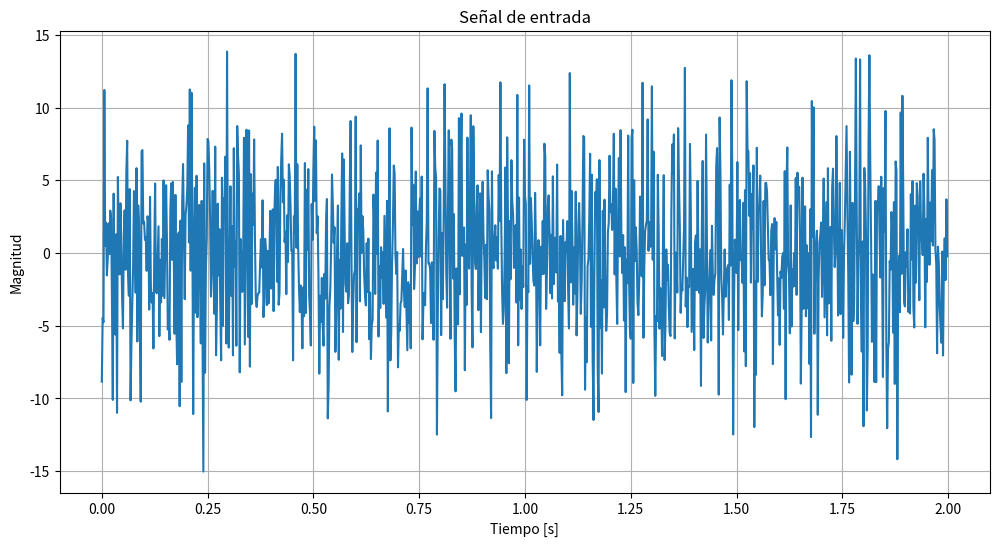
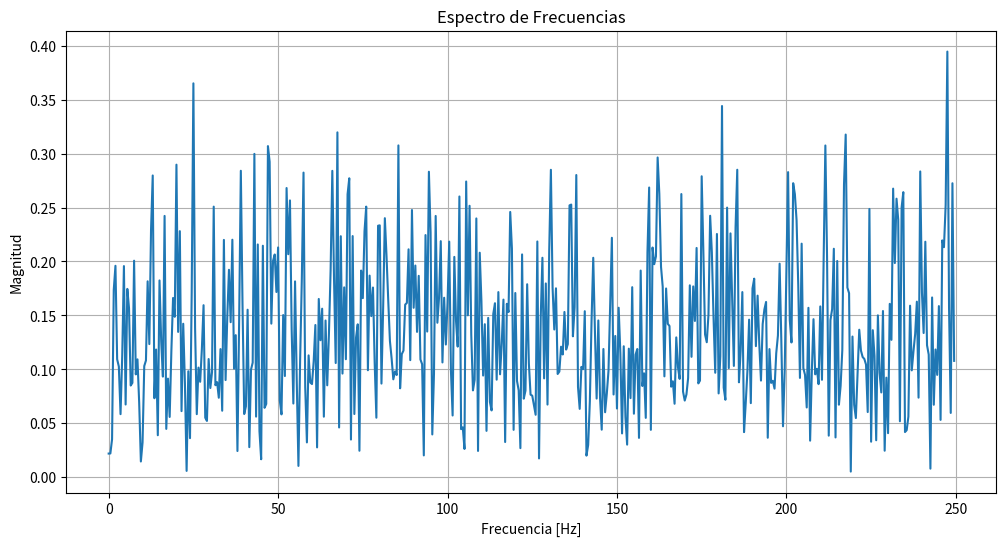
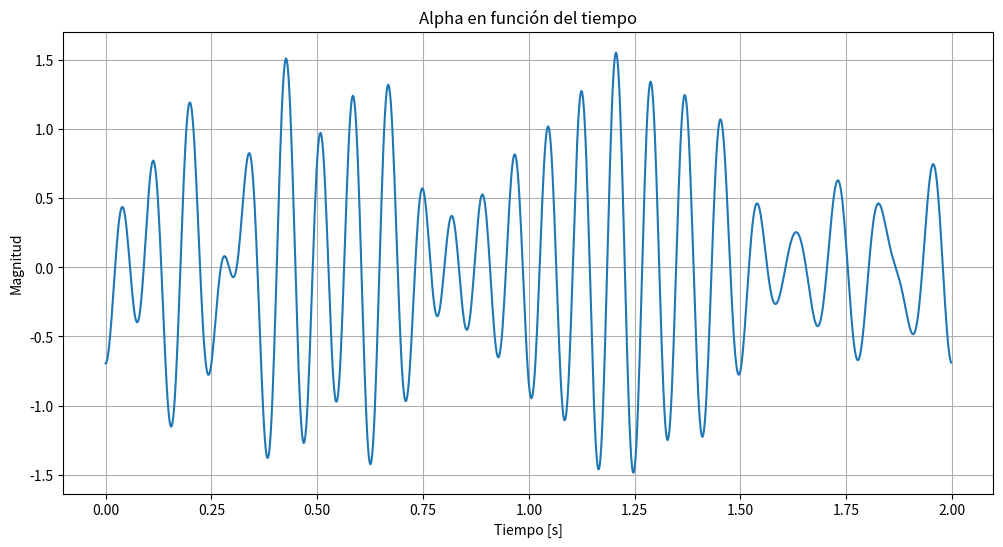
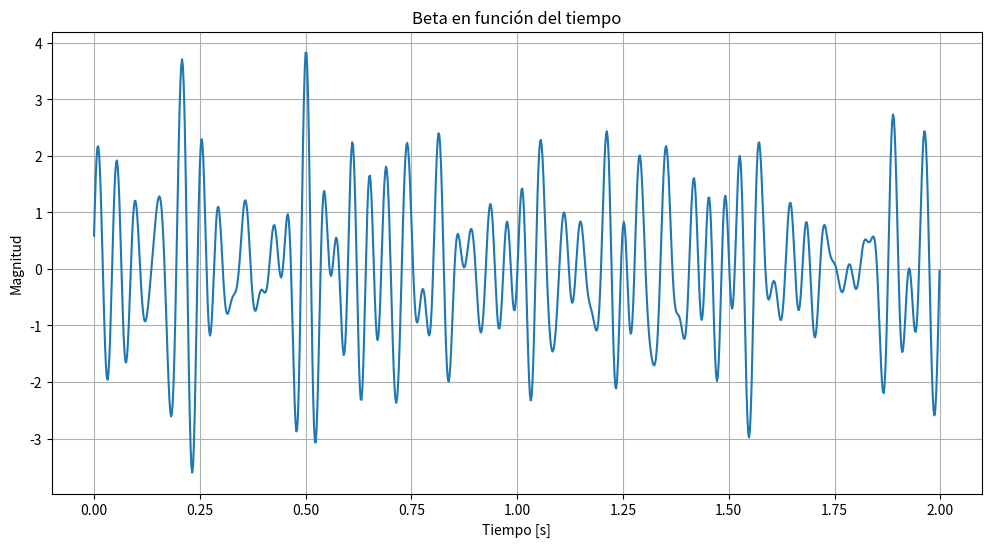
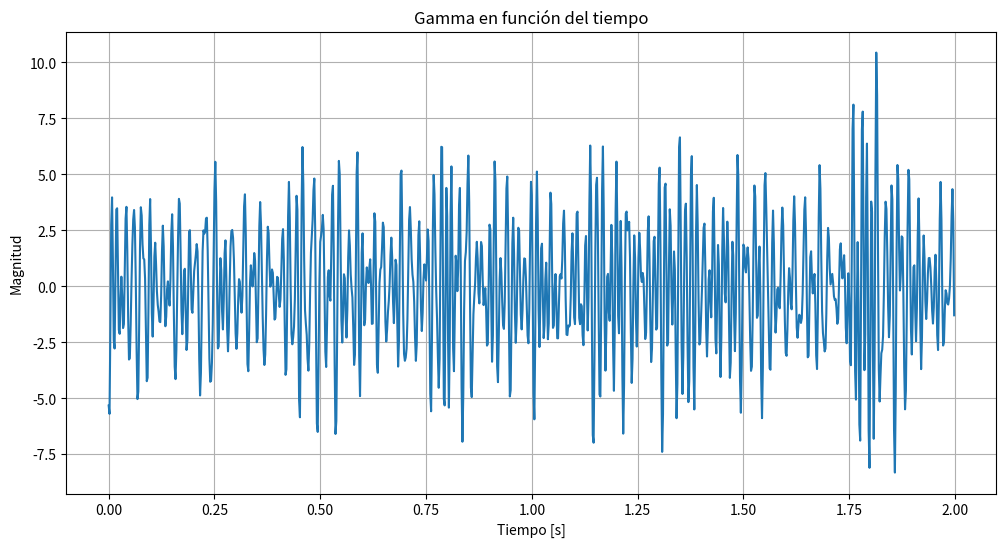
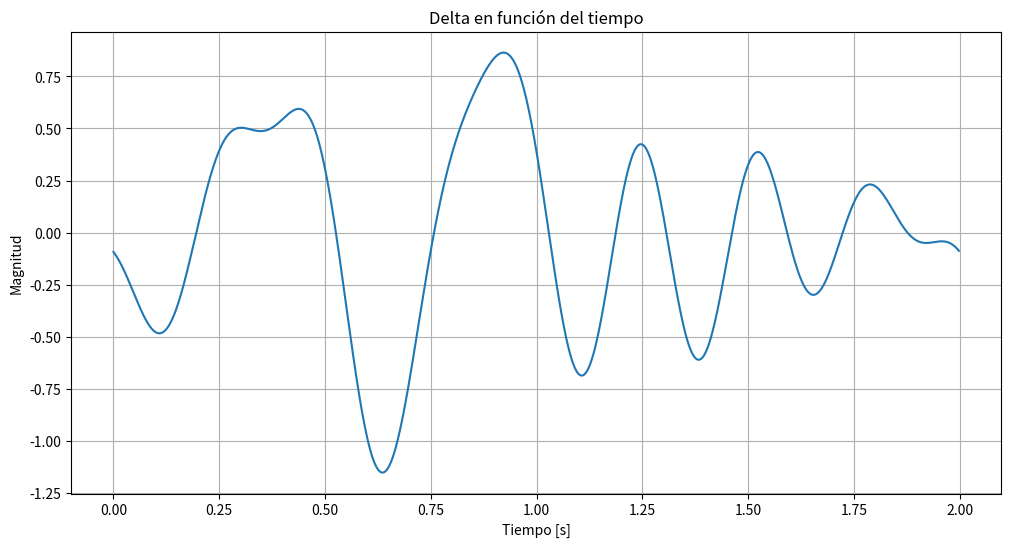
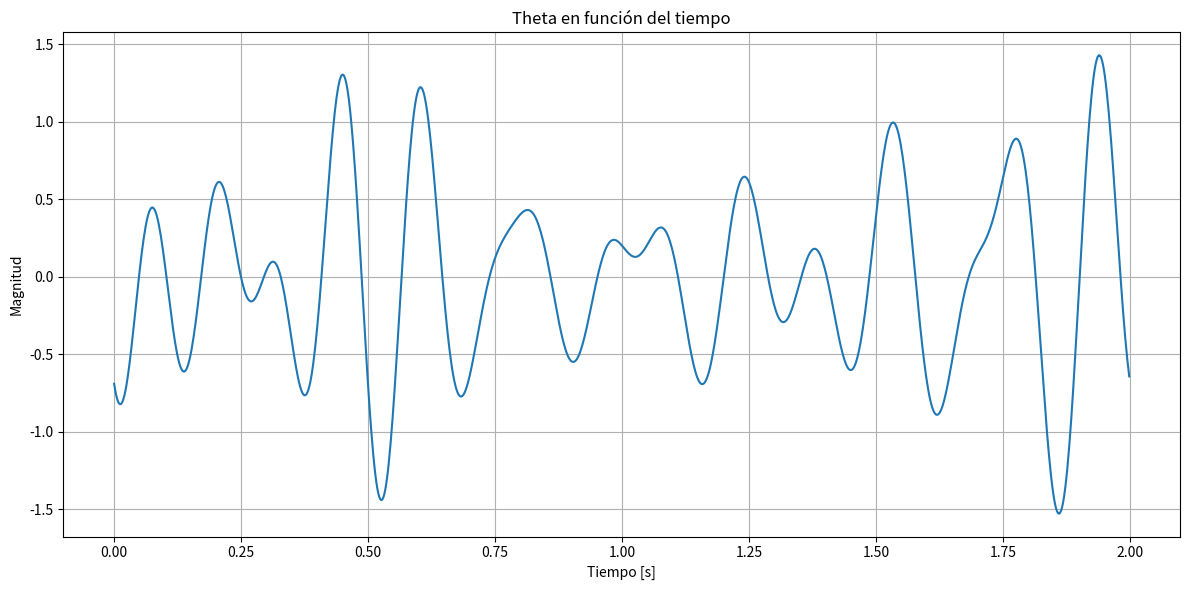

These charts were generated, in order, by the following Python code:
import numpy as np
import matplotlib.pyplot as plt
import scipy.interpolate

def main():
    # Set sampling frequency
    fs = 500
    # Number of samples
    N = 1000

    # Set duration of signal
    duration = N / fs

    # Time vector
    t = np.linspace(0, duration, N, endpoint=False)

    # Stablish which signal to inject
    # signal = square_signal(t)
    # signal = model_signal(signal, N)
    signal = random_signal(N)
    # signal = pure_signal_eeg(duration, fs)

    # Apply Fourier Transform
    signal_fft = np.fft.fft(signal)
    frequencies = np.fft.fftfreq(N, d=1/fs)
    signal_fft_magnitude = np.abs(signal_fft) / N

    # Eliminate the range of negative frequencies
    signal_fft_reduced = signal_fft[:N//2]
    frequencies_reduced = frequencies[:N//2]
    signal_fft_magnitude_reduced = signal_fft_magnitude[:N//2] 

    # Graph the entry signal
    graph_voltage_time(t, signal, title="Señal de entrada", xlabel='Tiempo [s]', ylabel='Magnitud')
    graph_voltage_frequency(frequencies_reduced, signal_fft_magnitude_reduced, title='Espectro de Frecuencias', xlabel='Frecuencia [Hz]', ylabel='Magnitud')

    # Set the band of frequencies for each signal
    alpha = (8, 13)
    beta = (13, 30)
    gamma = (30, 100)
    delta = (0.5, 4)
    theta = (4, 8)
    
    # Filter and reconstruct each signal
    alpha_t = filter_and_reconstruct(signal_fft, frequencies, alpha, N)
    beta_t = filter_and_reconstruct(signal_fft, frequencies, beta, N)
    gamma_t = filter_and_reconstruct(signal_fft, frequencies, gamma, N)
    delta_t = filter_and_reconstruct(signal_fft, frequencies, delta, N)
    theta_t = filter_and_reconstruct(signal_fft, frequencies, theta, N)

    # Plot the filtered waves in the time domain
    graph_voltage_time(t, alpha_t.real, title="Alpha en función del tiempo", xlabel="Tiempo [s]", ylabel="Magnitud")
    graph_voltage_time(t, beta_t.real, title="Beta en función del tiempo", xlabel="Tiempo [s]", ylabel="Magnitud")
    graph_voltage_time(t, gamma_t.real, title="Gamma en función del tiempo", xlabel="Tiempo [s]", ylabel="Magnitud")
    graph_voltage_time(t, delta_t.real, title="Delta en función del tiempo", xlabel="Tiempo [s]", ylabel="Magnitud")
    graph_voltage_time(t, theta_t.real, title="Theta en función del tiempo", xlabel="Tiempo [s]", ylabel="Magnitud")
    
    plt.tight_layout()
    plt.show()

    return t, alpha_t.real, beta_t.real, gamma_t.real, delta_t.real, theta_t.real

    # New sampling rate for interpolation
    new_fs = fs * 10
    new_t = np.linspace(0, duration, int(duration * new_fs), endpoint=True)

    # Interpolate each wave
    alpha_t_interpolated = interpolate_signal(t, alpha_t.real, new_t)
    beta_t_interpolated = interpolate_signal(t, beta_t.real, new_t)
    gamma_t_interpolated = interpolate_signal(t, gamma_t.real, new_t)
    delta_t_interpolated = interpolate_signal(t, delta_t.real, new_t)
    theta_t_interpolated = interpolate_signal(t, theta_t.real, new_t)

    # Plot the interpolated signals
    graph_voltage_time(new_t, alpha_t_interpolated, title="Alpha Interpolated", xlabel="Time [s]", ylabel="Magnitude")
    graph_voltage_time(new_t, beta_t_interpolated, title="Beta Interpolated", xlabel="Time [s]", ylabel="Magnitude")
    graph_voltage_time(new_t, gamma_t_interpolated, title="Gamma Interpolated", xlabel="Time [s]", ylabel="Magnitude")
    graph_voltage_time(new_t, delta_t_interpolated, title="Delta Interpolated", xlabel="Time [s]", ylabel="Magnitude")
    graph_voltage_time(new_t, theta_t_interpolated, title="Theta Interpolated", xlabel="Time [s]", ylabel="Magnitude")

    plt.tight_layout()
    plt.show()

    # return t, alpha_t_interpolated, beta_t_interpolated, gamma_t_interpolated, delta_t_interpolated, theta_t_interpolated


# Create function with random values
def random_signal(N):
    signal = []
    # Set fixed parameter of amplitude for random EEG(uV)
    middle_amplitude = 0 
    standard_deviation = 5

    # Save random values
    for _ in range(N):
        random_value = np.random.normal(middle_amplitude, standard_deviation)
        signal.append(random_value)


    # Asegúrate de que la longitud de la señal coincida con N
    assert len(signal) == N, "La longitud de la señal debe ser igual a N"

    return signal

def square_signal(t):
    # Set parameters of square wave
    amplitude = 3
    frequency = 10

    # Save and return square wave
    square_wave = np.array(amplitude * np.sign(np.sin(2 * np.pi * frequency * t)))
    return square_wave

def model_signal(signal, N):
    # Create a model eeg signal
    basic_eeg_signal = [
        0.5, 0.4, 0.3, 0.2, 0.1,
        -0.1, -0.2, -0.3, -0.4, -0.5,
        0.8, 0.7, 0.6, 0.5, 0.4,
        -0.4, -0.5, -0.6, -0.7, -0.8,
        0.3, 0.2, 0.1, 0, -0.1,
        -0.2, -0.3, -0.4, -0.5, -0.6,
        0.7, 0.6, 0.5, 0.4, 0.3,
        -0.3, -0.4, -0.5, -0.6, -0.7,
        0.2, 0.1, 0, -0.1, -0.2,
        -0.3, -0.4, -0.5, -0.6, -0.7,
    ]


    eeg_signal = []

    # Repeat it until you have reached the number of samples
    repetitions = N // len(basic_eeg_signal)
    for _ in range(repetitions):
        eeg_signal.extend(basic_eeg_signal)

    # Assure that length of signal is equal to the number of samples
    assert len(signal) == N, "La longitud de la señal debe ser igual a N"

    # Convert it in an array to return it
    signal = np.array(eeg_signal)
    return signal

# Create an eeg signal with pure waves
def pure_signal_eeg(duration, fs, alpha_amp=1, alpha_frec=10, beta_amp=2, beta_frec=20,
                   gamma_amp=3, gamma_frec=40, delta_amp=4, delta_frec=2, theta_amp=5, theta_frec=5):

    # Time vector
    t = np.linspace(0, duration, int(duration * fs), endpoint=False)

    # Set each wave as a sine wave
    senal_alfa = alpha_amp * np.sin(2 * np.pi * alpha_frec * t)
    senal_beta = beta_amp * np.sin(2 * np.pi * beta_frec * t)
    senal_gamma = gamma_amp * np.sin(2 * np.pi * gamma_frec * t)
    senal_delta = delta_amp * np.sin(2 * np.pi * delta_frec * t)
    senal_theta = theta_amp * np.sin(2 * np.pi * theta_frec * t)
    senal = senal_alfa + senal_beta + senal_gamma + senal_delta + senal_theta

    return senal

def filter_and_reconstruct(signal_fft, frequencies, band, N):
    # Filter each band with the corresponding wave
    filtered_fft = np.zeros_like(signal_fft)
    band_indices = np.where((frequencies >= band[0]) & (frequencies <= band[1]))
    filtered_fft[band_indices] = signal_fft[band_indices] 
    # Reconstruct signal in the negative side
    filtered_fft[-band_indices[0]] = signal_fft[-band_indices[0]]
    # Apply inverse Fourier transform in order to obtain a signal in the time domain
    filtered_signal = np.fft.ifft(filtered_fft)
    return filtered_signal.real

def interpolate_signal(t, signal, new_t):
    # Clip new_t to the range of t to avoid out-of-bounds values
    new_t_clipped = np.clip(new_t, t.min(), t.max())

    # Interpolate the signal to new time points
    interpolated_signal = scipy.interpolate.interp1d(t, signal, kind='cubic')(new_t_clipped)
    return interpolated_signal

def graph_voltage_time(t, signal, title, xlabel, ylabel):
    # Plot given signal in th time domain
    plt.figure(figsize=(12, 6))
    plt.plot(t, signal)
    plt.title(title)
    plt.xlabel(xlabel)
    plt.ylabel(ylabel)
    plt.grid()

def graph_voltage_frequency(frequencies, magnitudes, title, xlabel, ylabel='Magnitud'):
    # Plot given signal in the frquency domain
    plt.figure(figsize=(12, 6))
    plt.plot(frequencies, magnitudes)
    plt.title(title)
    plt.xlabel(xlabel)
    plt.ylabel(ylabel)
    plt.grid()


if __name__ == "__main__":
    main()